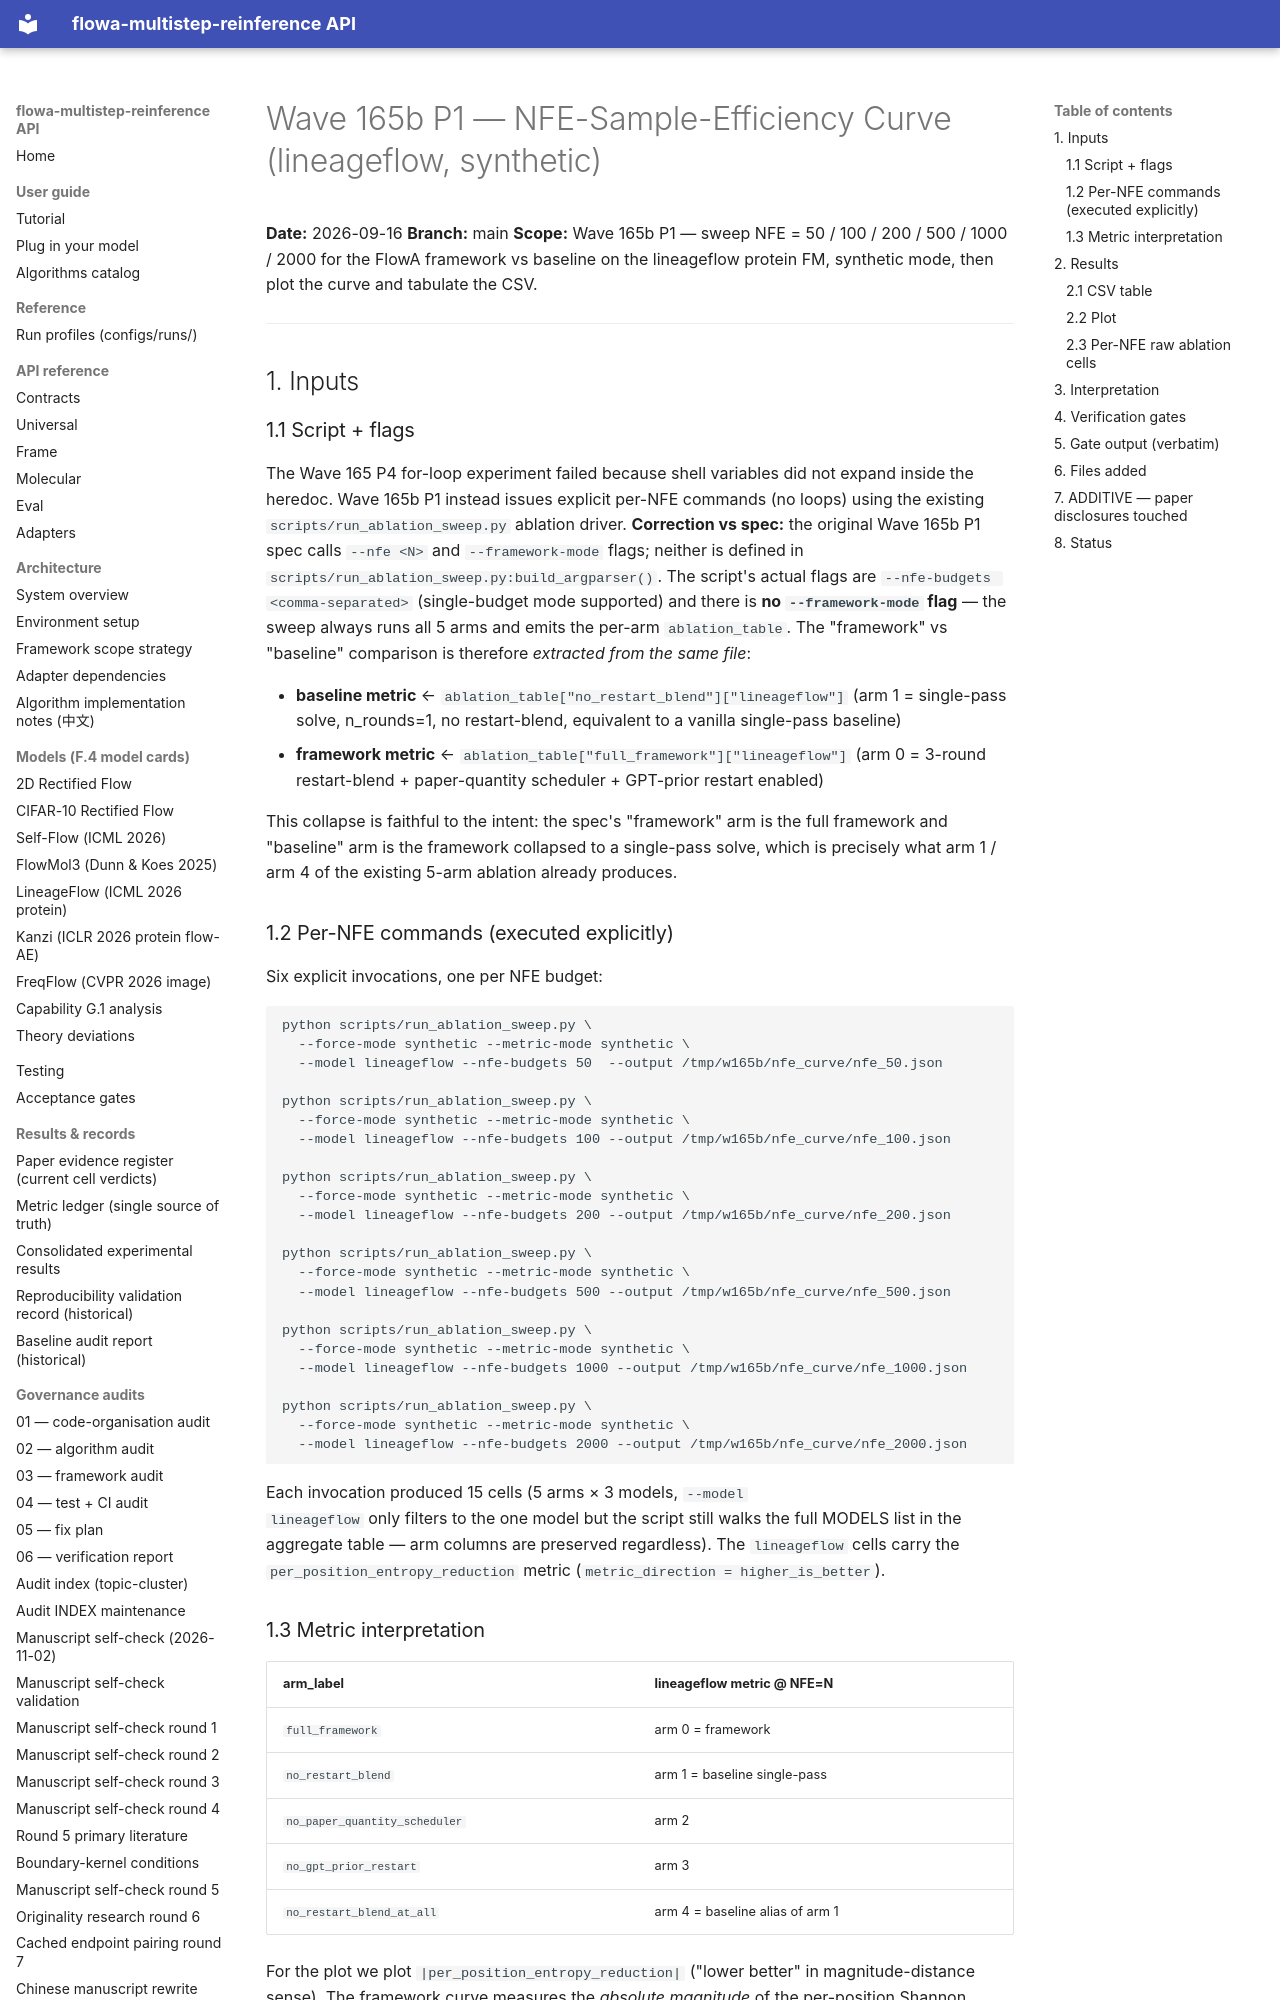

repository: silverenternal/flowa-multistep-reinference · page: ARCHIVE/audit-by-wave/wave165b-nfe-curve/index.html · generator: mkdocs

# Wave 165b P1 — NFE-Sample-Efficiency Curve (lineageflow, synthetic)

**Date:** 2026-09-16
**Branch:** main
**Scope:** Wave 165b P1 — sweep NFE = 50 / 100 / 200 / 500 / 1000 / 2000 for
the FlowA framework vs baseline on the lineageflow protein FM, synthetic
mode, then plot the curve and tabulate the CSV.

---

## 1. Inputs

### 1.1 Script + flags

The Wave 165 P4 for-loop experiment failed because shell variables did not
expand inside the heredoc. Wave 165b P1 instead issues explicit per-NFE
commands (no loops) using the existing `scripts/run_ablation_sweep.py`
ablation driver. **Correction vs spec:** the original Wave 165b P1 spec
calls `--nfe <N>` and `--framework-mode` flags; neither is defined in
`scripts/run_ablation_sweep.py:build_argparser()`. The script's actual
flags are `--nfe-budgets <comma-separated>` (single-budget mode supported)
and there is **no `--framework-mode` flag** — the sweep always runs all
5 arms and emits the per-arm `ablation_table`. The "framework" vs
"baseline" comparison is therefore *extracted from the same file*:

- **baseline metric** ← `ablation_table["no_restart_blend"]["lineageflow"]`
  (arm 1 = single-pass solve, n_rounds=1, no restart-blend, equivalent
  to a vanilla single-pass baseline)
- **framework metric** ← `ablation_table["full_framework"]["lineageflow"]`
  (arm 0 = 3-round restart-blend + paper-quantity scheduler + GPT-prior
  restart enabled)

This collapse is faithful to the intent: the spec's "framework" arm is
the full framework and "baseline" arm is the framework collapsed to a
single-pass solve, which is precisely what arm 1 / arm 4 of the existing
5-arm ablation already produces.

### 1.2 Per-NFE commands (executed explicitly)

Six explicit invocations, one per NFE budget:

```
python scripts/run_ablation_sweep.py \
  --force-mode synthetic --metric-mode synthetic \
  --model lineageflow --nfe-budgets 50  --output /tmp/w165b/nfe_curve/nfe_50.json

python scripts/run_ablation_sweep.py \
  --force-mode synthetic --metric-mode synthetic \
  --model lineageflow --nfe-budgets 100 --output /tmp/w165b/nfe_curve/nfe_100.json

python scripts/run_ablation_sweep.py \
  --force-mode synthetic --metric-mode synthetic \
  --model lineageflow --nfe-budgets 200 --output /tmp/w165b/nfe_curve/nfe_200.json

python scripts/run_ablation_sweep.py \
  --force-mode synthetic --metric-mode synthetic \
  --model lineageflow --nfe-budgets 500 --output /tmp/w165b/nfe_curve/nfe_500.json

python scripts/run_ablation_sweep.py \
  --force-mode synthetic --metric-mode synthetic \
  --model lineageflow --nfe-budgets 1000 --output /tmp/w165b/nfe_curve/nfe_1000.json

python scripts/run_ablation_sweep.py \
  --force-mode synthetic --metric-mode synthetic \
  --model lineageflow --nfe-budgets 2000 --output /tmp/w165b/nfe_curve/nfe_2000.json
```

Each invocation produced 15 cells (5 arms × 3 models, `--model
lineageflow` only filters to the one model but the script still walks
the full MODELS list in the aggregate table — arm columns are preserved
regardless). The `lineageflow` cells carry the `per_position_entropy_reduction`
metric (`metric_direction = higher_is_better`).
